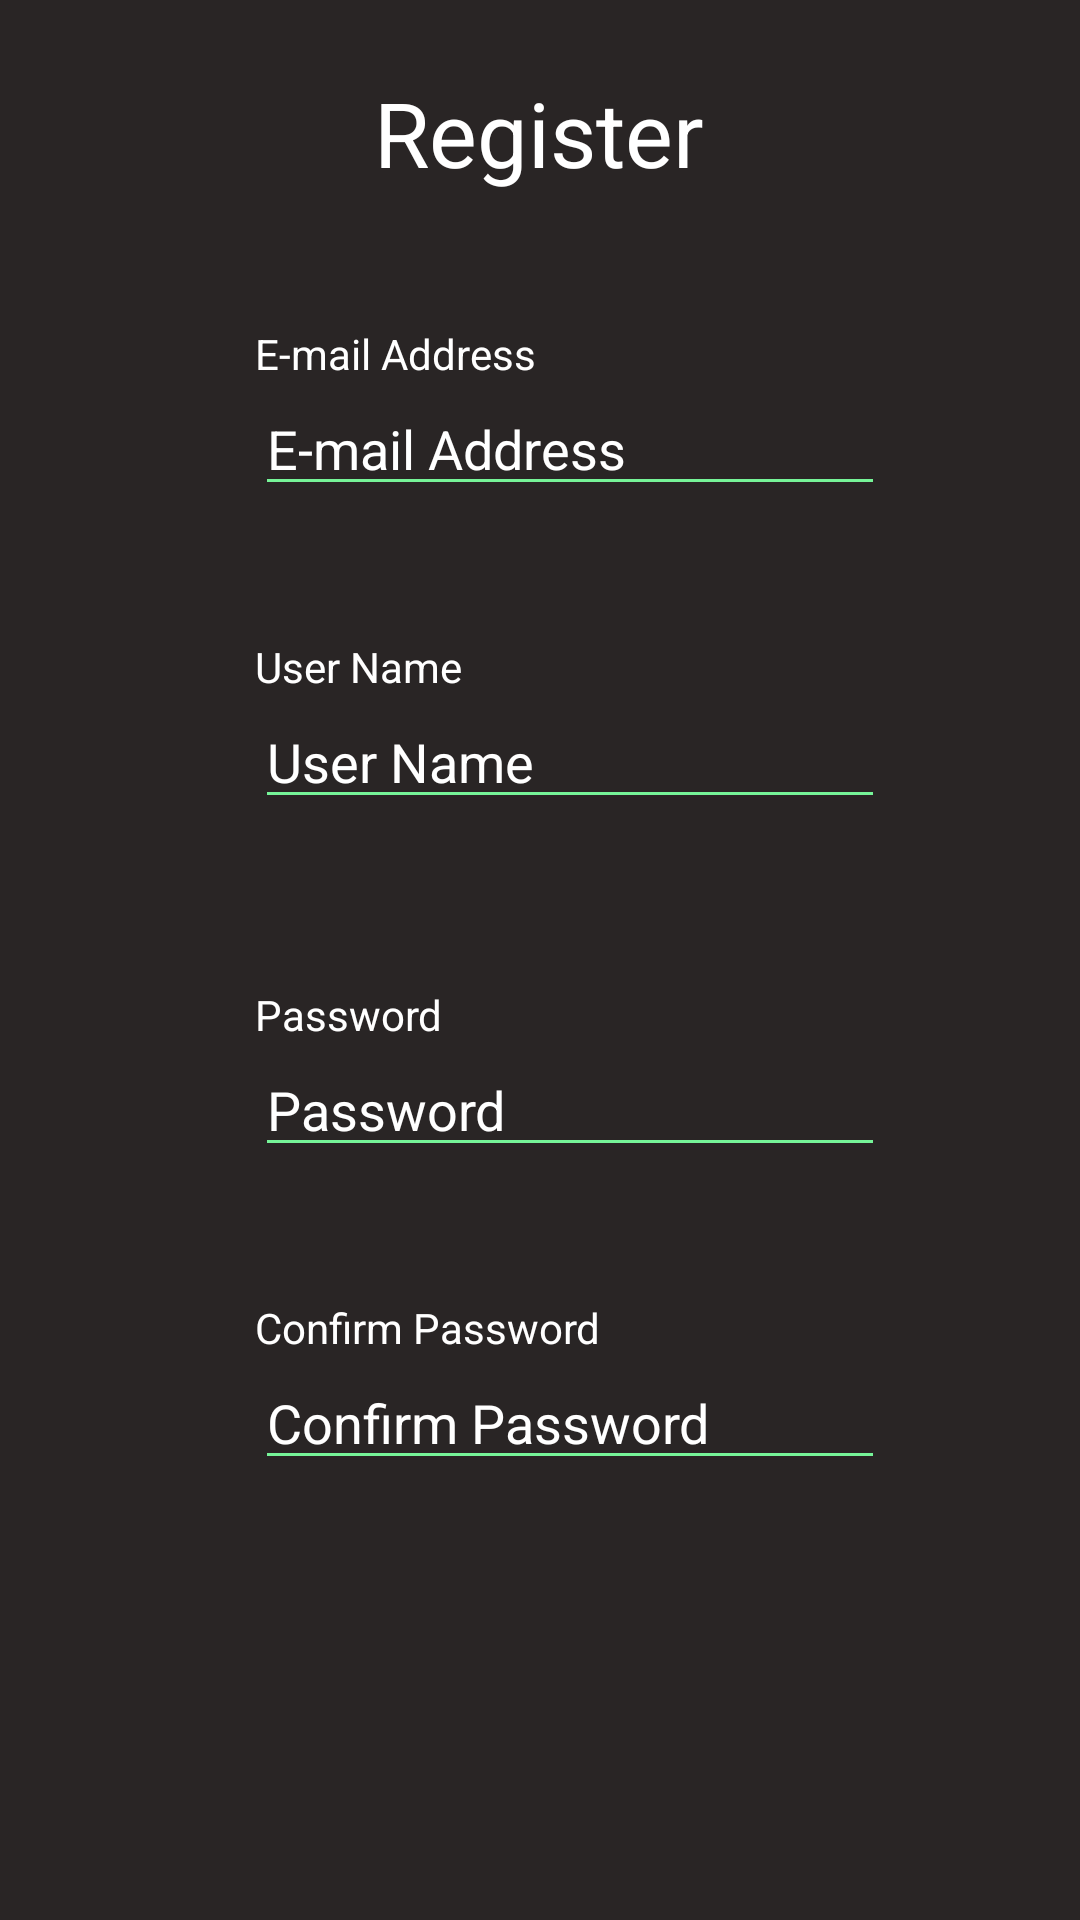

The Android layout XML behind this screen, and the referenced resources:
<!-- AndroidManifest.xml: application theme Theme.Paguntalan_IMApp -->
<!-- res/layout/activity_register_screen.xml -->
<?xml version="1.0" encoding="utf-8"?>
<androidx.constraintlayout.widget.ConstraintLayout xmlns:android="http://schemas.android.com/apk/res/android"
    xmlns:app="http://schemas.android.com/apk/res-auto"
    xmlns:tools="http://schemas.android.com/tools"
    android:layout_width="match_parent"
    android:layout_height="match_parent"
    android:background='#292525'
    tools:context=".RegisterScreen">

    <TextView
        android:id="@+id/textView"
        android:layout_width="wrap_content"
        android:layout_height="wrap_content"
        android:layout_marginTop="24dp"
        android:text="Register"
        android:textColor='#ffffff'
        android:textSize='30sp'
        app:layout_constraintEnd_toEndOf="parent"
        app:layout_constraintHorizontal_bias="0.498"
        app:layout_constraintStart_toStartOf="parent"
        app:layout_constraintTop_toTopOf="parent" />

    <TextView
        android:id="@+id/textView5"
        android:layout_width="wrap_content"
        android:layout_height="wrap_content"
        android:layout_marginTop="44dp"
        android:layout_marginEnd="56dp"
        android:text="E-mail Address"
        android:textColor='#ffffff'
        app:layout_constraintEnd_toEndOf="@+id/textView"
        app:layout_constraintTop_toBottomOf="@+id/textView" />

    <TextView
        android:id="@+id/textView6"
        android:layout_width="wrap_content"
        android:layout_height="wrap_content"
        android:layout_marginTop="44dp"
        android:text="User Name"
        android:textColor='#ffffff'
        app:layout_constraintEnd_toEndOf="@+id/editTextTextPersonName9"
        app:layout_constraintHorizontal_bias="0.0"
        app:layout_constraintStart_toStartOf="@+id/textView5"
        app:layout_constraintTop_toBottomOf="@+id/editTextTextPersonName9" />

    <TextView
        android:id="@+id/textView8"
        android:layout_width="wrap_content"
        android:layout_height="wrap_content"
        android:layout_marginTop="116dp"
        android:text="Password"
        android:textColor='#ffffff'
        app:layout_constraintStart_toStartOf="@+id/textView6"
        app:layout_constraintTop_toTopOf="@+id/textView6" />

    <TextView
        android:id="@+id/textView10"
        android:layout_width="wrap_content"
        android:layout_height="wrap_content"
        android:layout_marginTop="44dp"
        android:text="Confirm Password"
        android:textColor='#ffffff'
        app:layout_constraintEnd_toEndOf="@+id/editTextTextPersonName9"
        app:layout_constraintHorizontal_bias="0.0"
        app:layout_constraintStart_toStartOf="@+id/textView8"
        app:layout_constraintTop_toBottomOf="@+id/editTextTextPersonName8" />

    <EditText
        android:id="@+id/editTextTextPersonName6"
        android:layout_width="wrap_content"
        android:layout_height="wrap_content"
        android:backgroundTint="#76f498"
        android:ems="10"
        android:inputType="textPersonName"
        android:text="User Name"
        android:textColor='#ffffff'
        app:layout_constraintStart_toStartOf="@+id/textView5"
        app:layout_constraintTop_toBottomOf="@+id/textView6" />

    <EditText
        android:id="@+id/editTextTextPersonName9"
        android:layout_width="wrap_content"
        android:layout_height="wrap_content"
        android:backgroundTint="#76f498"
        android:ems="10"
        android:inputType="textPersonName"
        android:text="E-mail Address"
        android:textColor='#ffffff'
        app:layout_constraintStart_toStartOf="@+id/textView5"
        app:layout_constraintTop_toBottomOf="@+id/textView5" />

    <EditText
        android:id="@+id/editTextTextPersonName7"
        android:layout_width="wrap_content"
        android:layout_height="wrap_content"
        android:backgroundTint="#76f498"
        android:ems="10"
        android:inputType="textPersonName"
        android:text="Confirm Password"
        android:textColor='#ffffff'
        app:layout_constraintStart_toStartOf="@+id/textView8"
        app:layout_constraintTop_toBottomOf="@+id/textView10" />

    <EditText
        android:id="@+id/editTextTextPersonName8"
        android:layout_width="wrap_content"
        android:layout_height="wrap_content"
        android:backgroundTint="#76f498"
        android:ems="10"
        android:inputType="textPersonName"
        android:text="Password"
        android:textColor='#ffffff'
        app:layout_constraintStart_toStartOf="@+id/editTextTextPersonName6"
        app:layout_constraintTop_toBottomOf="@+id/textView8" />

</androidx.constraintlayout.widget.ConstraintLayout>
<!-- resources referenced by this layout -->
<resources>
  <style name="Theme.Paguntalan_IMApp" parent="Theme.MaterialComponents.DayNight.DarkActionBar">
          
          <item name="colorPrimary">@color/purple_500</item>
          <item name="colorPrimaryVariant">@color/purple_700</item>
          <item name="colorOnPrimary">@color/white</item>
          
          <item name="colorSecondary">@color/teal_200</item>
          <item name="colorSecondaryVariant">@color/teal_700</item>
          <item name="colorOnSecondary">@color/black</item>
          
          <item name="android:statusBarColor" tools:targetApi="l">?attr/colorPrimaryVariant</item>
          
      </style>
  <!-- not gathered from this repository: default colours our renderer supplied (Android Studio template values) -->
  <color name="purple_500">#FF6200EE</color>
  <color name="purple_700">#FF3700B3</color>
  <color name="teal_200">#FF03DAC5</color>
  <color name="teal_700">#FF018786</color>
  <color name="black">#FF000000</color>
  <color name="white">#FFFFFFFF</color>
</resources>
